Run: headless pygame with SDL's dummy video driver; simulated clock (each Clock.tick advances the game by its frame time, no real sleeping); random seed 0; keys injected as events and as key.get_pressed() state; no mouse input.
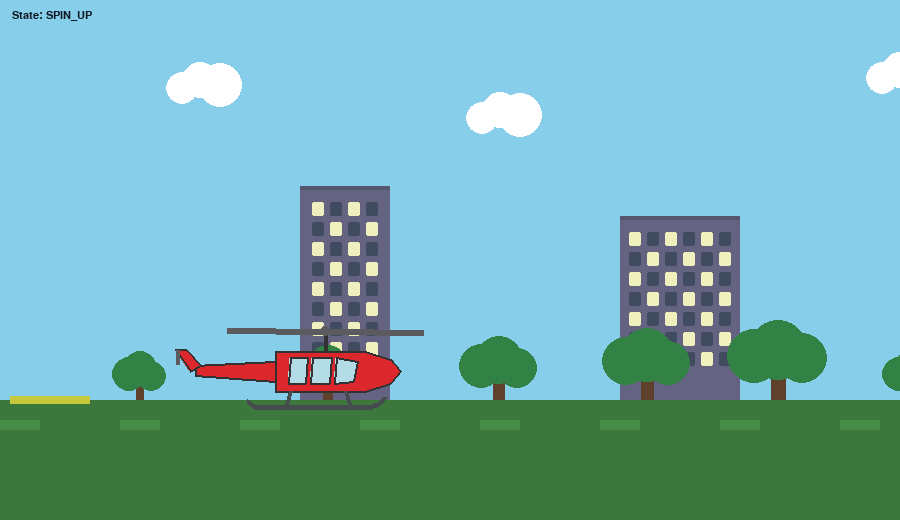
Frame 1 of 4 · flips 1–60 · no input
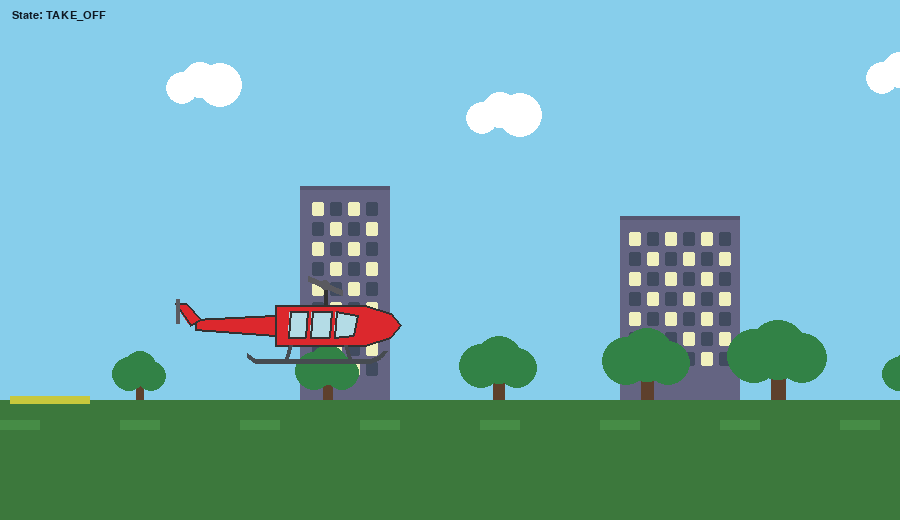
Frame 2 of 4 · flips 61–180 · tapped SPACE, RETURN · held RIGHT (→), D
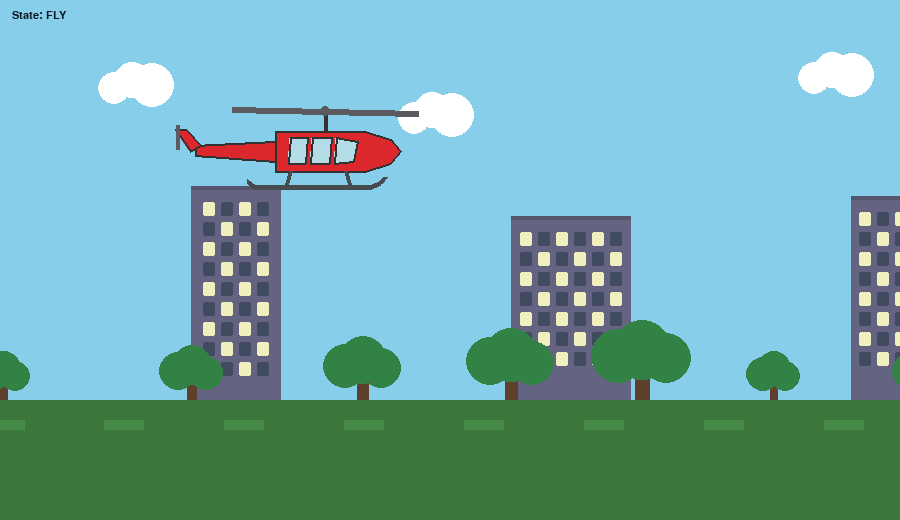
Frame 3 of 4 · flips 181–300 · held DOWN (↓), S
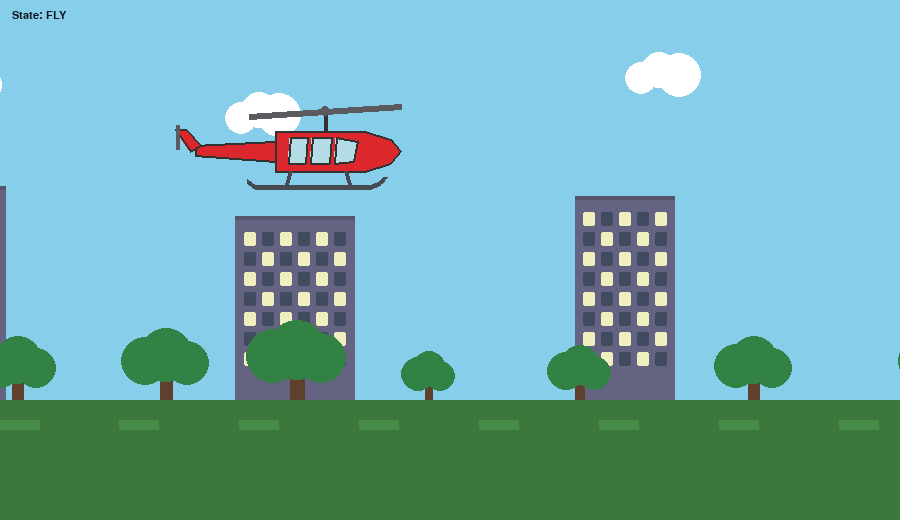
Frame 4 of 4 · flips 301–420 · held LEFT (←), A, UP (↑), W

The pygame program that drew these frames:

import math
import sys
import pygame

# -----------------------------
# Config / Constants
# -----------------------------
WIDTH, HEIGHT = 900, 520
FPS = 60
SKY_COLOR = (135, 206, 235)
GROUND_COLOR = (60, 120, 60)
PAD_A_COLOR = (200, 200, 60)
PAD_B_COLOR = (200, 100, 50)
HELI_BODY_COLOR = (220, 40, 45)  # red fuselage
HELI_WINDOW_COLOR = (180, 220, 230)  # light cyan windows
HELI_OUTLINE_COLOR = (50, 50, 50)  # dark outline
ROTOR_COLOR = (90, 90, 95)  # gray rotors
SKID_COLOR = (70, 75, 80)  # gray landing skids
CLOUD_COLOR = (255, 255, 255)
BUILDING_COLOR = (100, 100, 130)
WINDOW_LIT_COLOR = (240, 240, 190)
WINDOW_DARK_COLOR = (65, 75, 95)
TEXT_COLOR = (15, 25, 35)
TREE_TRUNK_COLOR = (94, 64, 44)
TREE_LEAF_COLOR = (50, 130, 70)
GROUND_Y = HEIGHT - 120

# World layout for illusion of horizontal movement (background scroll)
PAD_A_X = 50
PAD_B_X = 1500  # Point B far to the right in world coordinates

# Motion tuning (time-based)
MAX_ROTOR_SPEED = 6.0  # rad/s (main rotor)
SPIN_ACCEL = 3.0       # rad/s^2 (spin up)
SPIN_DECEL = 2.0       # rad/s^2 (spin down)
TAKEOFF_VS = 150.0     # px/s vertical speed (up)
LANDING_VS = 140.0     # px/s vertical speed (down)
FLIGHT_SCROLL_SPEED = 180.0  # px/s background scroll to simulate forward motion

# -----------------------------
# State Machine
# -----------------------------
class FlightState:
    GROUND_IDLE = 0
    SPIN_UP = 1
    TAKE_OFF = 2
    FLY = 3
    LANDING = 4
    SPIN_DOWN = 5
    DONE = 6


# -----------------------------
# Background (world) rendering and scrolling
# -----------------------------
class Background:
    def __init__(self):
        self.offset_x = 0.0  # world-to-screen transform: screen_x = world_x - offset_x
        # simple parallax layers: buildings (far), trees/stripes (near), clouds (farther)
        self.clouds = [(200, 80), (500, 110), (900, 70), (1200, 130), (1600, 90)]
        # Buildings defined as (x, width, height); all rest on ground (GROUND_Y)
        self.buildings = [
            (300, 90, 210),
            (620, 120, 180),
            (960, 100, 200),
            (1320, 140, 230),
            (1680, 110, 190),
        ]
        self.stripes = [i * 120 for i in range(0, 40)]
        # Procedural tree placement along the world; deterministic variety
        self.trees = []  # each item: (x, size)
        for i in range(0, 38):
            tx = 140 + i * 160 + int(40 * math.sin(i * 0.8))
            size = 52 + (i % 5) * 10  # varied foliage size
            self.trees.append((tx, size))

    def update_scroll(self, dt, active: bool):
        if active:
            self.offset_x += FLIGHT_SCROLL_SPEED * dt

    def draw(self, screen):
        # Sky
        screen.fill(SKY_COLOR)
        # Clouds (farther layer: move slightly slower for parallax)
        for cx, cy in self.clouds:
            sx = int(cx - self.offset_x * 0.5)
            self._draw_cloud(screen, sx, cy)
        # Buildings (far layer)
        for bx, bw, bh in self.buildings:
            sx = int(bx - self.offset_x * 0.8)
            # draw building grounded: top at GROUND_Y - height
            self._draw_building(screen, sx, bw, bh)
        # Ground
        pygame.draw.rect(screen, GROUND_COLOR, (0, GROUND_Y, WIDTH, HEIGHT - GROUND_Y))
        # Ground stripes (near layer: fastest parallax)
        for x in self.stripes:
            sx = int(x - self.offset_x)
            pygame.draw.rect(screen, (70, 140, 70), (sx, GROUND_Y + 20, 40, 10))
        # Trees (near layer): draw after ground so they sit on it
        for tx, size in self.trees:
            sx = int(tx - self.offset_x)
            # small cull to avoid overdraw off-screen
            if -80 < sx < WIDTH + 80:
                self._draw_tree(screen, sx, GROUND_Y, size)
        # Pads
        pad_a_screen_x = int(PAD_A_X - self.offset_x)
        pad_b_screen_x = int(PAD_B_X - self.offset_x)
        pygame.draw.rect(screen, PAD_A_COLOR, (pad_a_screen_x - 40, GROUND_Y - 4, 80, 8))
        pygame.draw.rect(screen, PAD_B_COLOR, (pad_b_screen_x - 40, GROUND_Y - 4, 80, 8))

    def _draw_cloud(self, screen, x, y):
        pygame.draw.circle(screen, CLOUD_COLOR, (x, y), 18)
        pygame.draw.circle(screen, CLOUD_COLOR, (x + 20, y + 5), 22)
        pygame.draw.circle(screen, CLOUD_COLOR, (x - 18, y + 8), 16)

    def _draw_building(self, screen, x, w, h):
        # main block
        top_y = GROUND_Y - h
        rect = pygame.Rect(x, top_y, w, h)
        pygame.draw.rect(screen, BUILDING_COLOR, rect)
        # simple roofline
        pygame.draw.rect(screen, (85, 85, 110), (x, top_y - 4, w, 4))
        # windows grid inside with padding
        pad_x, pad_y = 8, 12
        win_w, win_h = 12, 14
        gap_x, gap_y = 6, 6
        usable_w = w - 2 * pad_x
        usable_h = h - pad_y - 22  # leave a little footer area
        if usable_w <= 0 or usable_h <= 0:
            return
        # compute number of columns/rows that fit
        cols = max(1, (usable_w + gap_x) // (win_w + gap_x))
        rows = max(1, (usable_h + gap_y) // (win_h + gap_y))
        # center the grid horizontally
        grid_w = cols * win_w + (cols - 1) * gap_x
        start_x = x + pad_x + max(0, (usable_w - grid_w) // 2)
        start_y = top_y + pad_y
        for r in range(int(rows)):
            for c in range(int(cols)):
                wx = start_x + c * (win_w + gap_x)
                wy = start_y + r * (win_h + gap_y)
                # alternating lit/unlit pattern for visual interest
                lit = ((r + c) % 2 == 0)
                color = WINDOW_LIT_COLOR if lit else WINDOW_DARK_COLOR
                pygame.draw.rect(screen, color, (wx, wy, win_w, win_h), border_radius=2)

    def _draw_tree(self, screen, x, base_y, size):
        # trunk
        trunk_w = max(8, size // 6)
        trunk_h = max(28, size // 2)
        pygame.draw.rect(screen, TREE_TRUNK_COLOR, (x - trunk_w // 2, base_y - trunk_h, trunk_w, trunk_h))
        # foliage (clustered circles)
        crown_y = base_y - trunk_h - 4
        r1 = max(14, size // 3)
        r2 = max(12, size // 4)
        pygame.draw.circle(screen, TREE_LEAF_COLOR, (x, crown_y), r1)
        pygame.draw.circle(screen, TREE_LEAF_COLOR, (x - r1 + 6, crown_y + 6), r2 + 4)
        pygame.draw.circle(screen, TREE_LEAF_COLOR, (x + r1 - 6, crown_y + 8), r2 + 2)

    def pad_b_alignment(self, heli_screen_x: int) -> bool:
        """
        Returns True when the B pad is horizontally aligned under the helicopter,
        meaning the helicopter can begin a landing.
        """
        pad_b_screen_x = PAD_B_X - self.offset_x
        return abs(pad_b_screen_x - heli_screen_x) < 6


# -----------------------------
# Helicopter drawing and kinematics
# -----------------------------
class Helicopter:
    def __init__(self, x, ground_y):
        self.x = x
        self.y = ground_y  # starts on ground
        self.ground_y = ground_y
        # rotor dynamics
        self.rotor_angle = 0.0
        self.rotor_speed = 0.0  # rad/s
        # geometry
        self.body_h = 42
        self.rotor_len = 100

    def update_rotor(self, dt, target_speed=None, decel=False):
        if target_speed is not None and not decel:
            # spin up capped at MAX_ROTOR_SPEED
            self.rotor_speed = min(MAX_ROTOR_SPEED, self.rotor_speed + SPIN_ACCEL * dt)
            # clamp to target
            self.rotor_speed = min(self.rotor_speed, target_speed)
        elif decel:
            # spin down to zero
            self.rotor_speed = max(0.0, self.rotor_speed - SPIN_DECEL * dt)
        self.rotor_angle = (self.rotor_angle + self.rotor_speed * dt) % (2 * math.pi)

    def move_vertical(self, dt, up=True):
        if up:
            self.y = max(self.ground_y - 220, self.y - TAKEOFF_VS * dt)
        else:
            self.y = min(self.ground_y, self.y + LANDING_VS * dt)

    def on_ground(self):
        return abs(self.y - self.ground_y) < 0.5

    def at_altitude(self):
        return abs(self.y - (self.ground_y - 220)) < 1.0

    def draw(self, screen):
        # center reference for fuselage
        cx, cy = int(self.x), int(self.y - self.body_h // 2)

        # === MAIN ROTOR (draw first so it appears behind body) ===
        hub_x = cx + 10
        hub_y = cy - 38
        # Rotor mast/post
        pygame.draw.line(screen, HELI_OUTLINE_COLOR, (hub_x, cy - 18), (hub_x, hub_y), 4)
        # Rotating main rotor blades (long horizontal bar)
        bx1 = hub_x + int(math.cos(self.rotor_angle) * self.rotor_len)
        by1 = hub_y + int(math.sin(self.rotor_angle) * 8)  # flatten for top-down look
        bx2 = hub_x + int(math.cos(self.rotor_angle + math.pi) * self.rotor_len)
        by2 = hub_y + int(math.sin(self.rotor_angle + math.pi) * 8)
        pygame.draw.line(screen, ROTOR_COLOR, (bx1, by1), (bx2, by2), 6)
        # Hub circle
        pygame.draw.circle(screen, ROTOR_COLOR, (hub_x, hub_y), 5)

        # === TAIL SECTION ===
        # Tail boom (tapers towards the back)
        tail_points = [
            (cx - 40, cy - 8),    # start at body
            (cx - 120, cy - 4),   # top of tail end
            (cx - 120, cy + 6),   # bottom of tail end  
            (cx - 40, cy + 12),   # back to body
        ]
        pygame.draw.polygon(screen, HELI_BODY_COLOR, tail_points)
        pygame.draw.polygon(screen, HELI_OUTLINE_COLOR, tail_points, 2)

        # Tail fin (vertical stabilizer)
        tail_fin = [
            (cx - 115, cy - 4),
            (cx - 130, cy - 20),
            (cx - 140, cy - 20),
            (cx - 125, cy + 2),
        ]
        pygame.draw.polygon(screen, HELI_BODY_COLOR, tail_fin)
        pygame.draw.polygon(screen, HELI_OUTLINE_COLOR, tail_fin, 2)

        # Tail rotor (small rotating blade on tail)
        tail_rotor_x = cx - 138
        tail_rotor_y = cy - 12
        tr_angle = self.rotor_angle * 3.0
        tr_len = 14
        trx1 = tail_rotor_x
        try1 = tail_rotor_y + int(math.sin(tr_angle) * tr_len)
        trx2 = tail_rotor_x
        try2 = tail_rotor_y + int(math.sin(tr_angle + math.pi) * tr_len)
        pygame.draw.line(screen, ROTOR_COLOR, (trx1, try1), (trx2, try2), 4)

        # === MAIN BODY (fuselage) ===
        # Rounded rectangular body shape like in the image
        body_points = [
            (cx - 40, cy - 18),   # top left
            (cx + 50, cy - 18),   # top right before nose
            (cx + 75, cy - 10),   # nose top curve
            (cx + 85, cy + 2),    # nose tip
            (cx + 75, cy + 14),   # nose bottom curve
            (cx + 50, cy + 22),   # bottom right
            (cx - 40, cy + 22),   # bottom left
        ]
        pygame.draw.polygon(screen, HELI_BODY_COLOR, body_points)
        pygame.draw.polygon(screen, HELI_OUTLINE_COLOR, body_points, 2)

        # === COCKPIT WINDOWS (light cyan like in image) ===
        win_top = cy - 12
        win_bot = cy + 14
        
        # Three rectangular windows with slight slant
        # Window 1 (leftmost)
        w1 = [
            (cx - 25, win_top),
            (cx - 8, win_top),
            (cx - 10, win_bot),
            (cx - 27, win_bot),
        ]
        pygame.draw.polygon(screen, HELI_WINDOW_COLOR, w1)
        pygame.draw.polygon(screen, HELI_OUTLINE_COLOR, w1, 2)
        
        # Window 2 (middle)
        w2 = [
            (cx - 3, win_top),
            (cx + 16, win_top),
            (cx + 14, win_bot),
            (cx - 5, win_bot),
        ]
        pygame.draw.polygon(screen, HELI_WINDOW_COLOR, w2)
        pygame.draw.polygon(screen, HELI_OUTLINE_COLOR, w2, 2)
        
        # Window 3 (front, more slanted)
        w3 = [
            (cx + 21, win_top),
            (cx + 42, win_top + 4),
            (cx + 38, win_bot - 2),
            (cx + 19, win_bot),
        ]
        pygame.draw.polygon(screen, HELI_WINDOW_COLOR, w3)
        pygame.draw.polygon(screen, HELI_OUTLINE_COLOR, w3, 2)

        # === LANDING SKIDS (gray like in image) ===
        skid_y = cy + 38
        
        # Left skid (long horizontal bar with curved front)
        skid_left = cx - 60
        skid_right = cx + 70
        # Main skid bar
        pygame.draw.line(screen, SKID_COLOR, (skid_left, skid_y), (skid_right - 15, skid_y), 5)
        # Front curve up
        skid_curve = [
            (skid_right - 15, skid_y),
            (skid_right - 5, skid_y - 4),
            (skid_right, skid_y - 10),
        ]
        pygame.draw.lines(screen, SKID_COLOR, False, skid_curve, 5)
        
        # Rear curve up (slight)
        rear_curve = [
            (skid_left, skid_y),
            (skid_left - 8, skid_y - 6),
        ]
        pygame.draw.lines(screen, SKID_COLOR, False, rear_curve, 5)
        
        # Struts connecting body to skids
        strut_top = cy + 22
        # Front strut
        pygame.draw.line(screen, SKID_COLOR, (cx + 30, strut_top), (cx + 35, skid_y), 4)
        # Rear strut  
        pygame.draw.line(screen, SKID_COLOR, (cx - 25, strut_top), (cx - 30, skid_y), 4)


# -----------------------------
# Main loop with state transitions
# -----------------------------
class Simulation:
    def __init__(self):
        pygame.init()
        pygame.display.set_caption("HeliMotion")
        self.screen = pygame.display.set_mode((WIDTH, HEIGHT))
        self.clock = pygame.time.Clock()
        self.font = pygame.font.SysFont("consolas", 16)
        # actors
        self.bg = Background()
        self.heli = Helicopter(x=int(WIDTH * 0.35), ground_y=GROUND_Y - 10)
        # state
        self.state = FlightState.GROUND_IDLE
        self.time_in_state = 0.0

    def change_state(self, new_state):
        self.state = new_state
        self.time_in_state = 0.0

    def update(self, dt):
        self.time_in_state += dt
        # state machine logic
        if self.state == FlightState.GROUND_IDLE:
            self.heli.update_rotor(dt, target_speed=0.0)
            # brief pause before spinning up
            if self.time_in_state > 0.6:
                self.change_state(FlightState.SPIN_UP)

        elif self.state == FlightState.SPIN_UP:
            self.heli.update_rotor(dt, target_speed=MAX_ROTOR_SPEED)
            if self.heli.rotor_speed >= MAX_ROTOR_SPEED * 0.98:
                self.change_state(FlightState.TAKE_OFF)

        elif self.state == FlightState.TAKE_OFF:
            self.heli.update_rotor(dt, target_speed=MAX_ROTOR_SPEED)
            self.heli.move_vertical(dt, up=True)
            if self.heli.at_altitude():
                self.change_state(FlightState.FLY)

        elif self.state == FlightState.FLY:
            # keep rotor at max speed while flying
            self.heli.update_rotor(dt, target_speed=MAX_ROTOR_SPEED)
            # scroll background to simulate horizontal motion
            self.bg.update_scroll(dt, active=True)
            # once pad B is aligned beneath helicopter, start landing
            if self.bg.pad_b_alignment(self.heli.x):
                self.change_state(FlightState.LANDING)

        elif self.state == FlightState.LANDING:
            # stop horizontal scroll; descend
            self.heli.update_rotor(dt, target_speed=MAX_ROTOR_SPEED)
            self.bg.update_scroll(dt, active=False)
            self.heli.move_vertical(dt, up=False)
            if self.heli.on_ground():
                self.change_state(FlightState.SPIN_DOWN)

        elif self.state == FlightState.SPIN_DOWN:
            self.heli.update_rotor(dt, decel=True)
            if self.heli.rotor_speed <= 0.02:
                self.change_state(FlightState.DONE)

        elif self.state == FlightState.DONE:
            # stay idle with rotor stopped
            self.heli.update_rotor(dt, target_speed=0.0)

    def draw(self):
        self.bg.draw(self.screen)
        self.heli.draw(self.screen)
        # Status-only HUD
        self._draw_hud()
        pygame.display.flip()

    def _draw_hud(self):
        text = f"State: {self._state_name(self.state)}"
        surf = self.font.render(text, True, TEXT_COLOR)
        self.screen.blit(surf, (12, 10))

    def _state_name(self, s):
        return {
            FlightState.GROUND_IDLE: "GROUND_IDLE",
            FlightState.SPIN_UP: "SPIN_UP",
            FlightState.TAKE_OFF: "TAKE_OFF",
            FlightState.FLY: "FLY",
            FlightState.LANDING: "LANDING",
            FlightState.SPIN_DOWN: "SPIN_DOWN",
            FlightState.DONE: "DONE",
        }[s]

    def run(self):
        running = True
        while running:
            dt = self.clock.tick(FPS) / 1000.0  # seconds per frame
            for event in pygame.event.get():
                if event.type == pygame.QUIT:
                    running = False
            self.update(dt)
            self.draw()
        pygame.quit()
        return 0


if __name__ == "__main__":
    sim = Simulation()
    sys.exit(sim.run())
